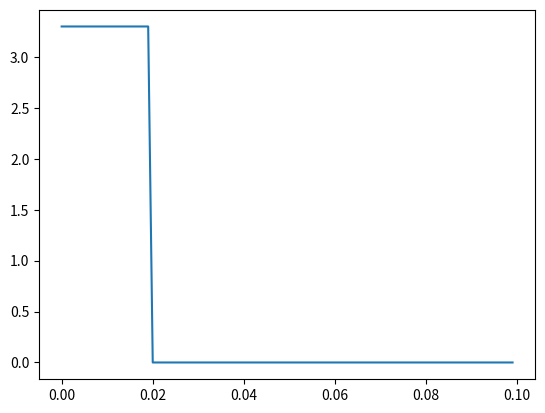

Source code (Python):
import numpy as np
from scipy import signal
import matplotlib.pyplot as plt
frequency=10
sampling_rate=1000
t = np.linspace(0, 1 / frequency, int(sampling_rate / frequency), endpoint=False)
pulse = 1.65 + 1.65 * signal.square((2 * np.pi * frequency*t), duty=0.2)
plt.plot(t, pulse)

plt.show()